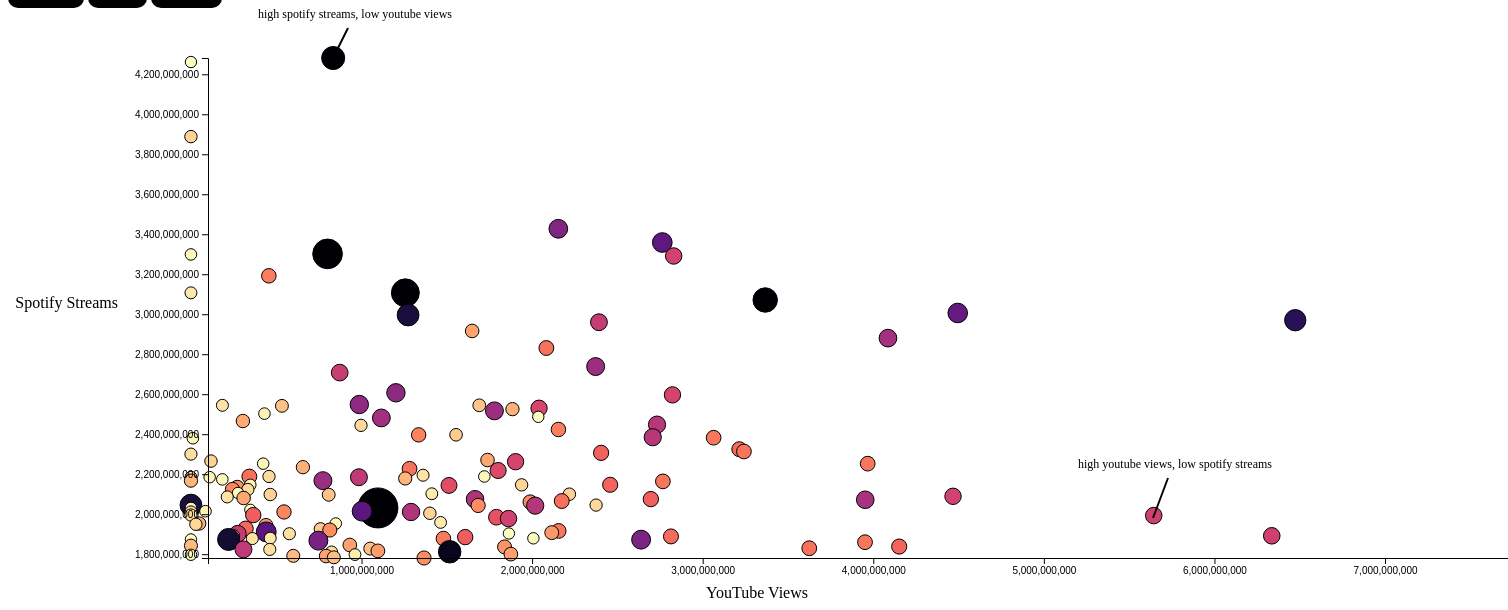
D3 v5 page, settled after 480 driven frames (8 s of simulated time); the page loaded 1 data file(s).


async function init() {
    data = await d3.csv("songs.csv");

    // replacing commas with empty string
    data.forEach(d => d['Spotify Streams'] = +d['Spotify Streams'].replace(/,/g, ''));
    data.forEach(d => d['YouTube Views'] = +d['YouTube Views'].replace(/,/g, ''));
    data.forEach(d => d['Track Score'] = +d['Track Score'].replace(/,/g, ''));

    top_data = data.sort((a,b) => d3.descending(a['Spotify Streams'], b['Spotify Streams'])).slice(0,150)
    largest_val = d3.max(top_data, d => d['Spotify Streams']);
    largest_val_yt = d3.max(top_data, d => d['YouTube Views']);

    largest_track_score = d3.max(top_data, d => d['Track Score']);

    smallest_val = d3.min(top_data, d => d['Spotify Streams']);
    smallest_val_yt = d3.min(top_data, d => d['YouTube Views']);

    const color = d3.scaleSequential(d3.interpolateMagma)
        .domain(top_data.map(d => d['Track Score']));


    var y = d3.scaleLinear()
    .domain([smallest_val, largest_val])
    .range([500, 0])
   ;

    var x = d3.scaleLinear()
    .domain([100000000, largest_val_yt])
    .range([0, 1350])
    ;

    var r_scale = d3.scaleLinear()
    .domain([0, largest_track_score])
    .range([5, 20]);

    var tooltip = d3.select("#tooltip");
    const formatComma = d3.format(",");

    d3.select("svg")
    .append("g")
    .attr("transform", "translate(200,50)")
    .selectAll("circle")
    .data(top_data)
    .enter()
    .append("circle")
    .attr("cx", d => x(d['YouTube Views']))
    .attr("cy", d => y(d['Spotify Streams']))
    .attr("r",  d => r_scale(d['Track Score']))
    .attr("fill", d => color(d['Track Score']))
    .attr("stroke", "black")
    .attr("stroke-width", 1)
    .on("mouseover", function(d,i) {
        tooltip.style("opacity", 1)
        .style("left", (d3.event.pageX) + "px")
        .style("top", (d3.event.pageY) + "px")
        .html(d['Track']+ ": " + formatComma(d['Spotify Streams']) + " streams\n\n" + " | Artist: " + d['Artist'] + 
        " | Track Score: " + d['Track Score'])
    })
    .on("mouseout", function() {tooltip.style("opacity", 0)});;

    const y_axis = d3.select("svg")
    .append("g")
    .attr("transform", "translate(200,50)")
    .call(d3.axisLeft(y));

    const x_axis = d3.select("svg")
    .append("g")
    .attr("transform", "translate(200,550)")
    .call(d3.axisBottom(x));

    d3.select("svg")
    .append("text")
    .attr("text-anchor", "end")
    .attr("x", 800) 
    .attr("y", 590) 
    .text("YouTube Views")
    .style("font-family", "Baloo 2")
    .style("font-size", "16px");

    d3.select("svg")
    .append("text")
    .attr("text-anchor", "end")
    .attr("x", 110)
    .attr("y", 300)
    .text("Spotify Streams")
    .style("font-family", "Baloo 2")
    .style("font-size", "16px")
    ;

    // annotations
    d3.select("svg")
    .append("text")
    .attr("x", 250)
    .attr("y", 10)
    .style("font-size", "12px")
    .style("fill", "black")
    .style("font-family", "Baloo 2")
    .text("high spotify streams, low youtube views");

    d3.select("svg")
    .append("line")
    .attr("x1", 340)
    .attr("y1", 20)
    .attr("x2", 325)
    .attr("y2", 50)
    .attr("stroke", "black")
    .attr("stroke-width", 2);

    d3.select("svg")

    .append("text")
    .attr("x", 1070)
    .attr("y", 460)
    .style("font-size", "12px")
    .style("fill", "black")
    .style("font-family", "Baloo 2")
    .text("high youtube views, low spotify streams");

    d3.select("svg")
    .append("line")
    .attr("x1", 1160)
    .attr("y1", 470)
    .attr("x2", 1145)
    .attr("y2", 510)
    .attr("stroke", "black")
    .attr("stroke-width", 2);



}


### data: songs.csv
Track, Album Name, Artist, Release Date, ISRC, All Time Rank, Track Score, Spotify Streams, Spotify Playlist Count, Spotify Playlist Reach, Spotify Popularity, YouTube Views, YouTube Likes, TikTok Posts, TikTok Likes, TikTok Views, YouTube Playlist Reach, Apple Music Playlist Count, AirPlay Spins, SiriusXM Spins, Deezer Playlist Count, Deezer Playlist Reach, Amazon Playlist Count, Pandora Streams
MILLION DOLLAR BABY, Million Dollar Baby - Single, Tommy Richman, 4/26/2024, QM24S2402528, 1, 725.4, 390,470,936, 30,716, 196,631,588, 92, 84,274,754, 1,713,126, 5,767,700, 651,565,900, 5,332,281,936, 150,597,040, 210, 40,975, 684, 62, 17,598,718, 114, 18,004,655
Not Like Us, Not Like Us, Kendrick Lamar, 5/4/2024, USUG12400910, 2, 545.9, 323,703,884, 28,113, 174,597,137, 92, 116,347,040, 3,486,739, 674,700, 35,223,547, 208,339,025, 156,380,351, 188, 40,778, 3, 67, 10,422,430, 111, 7,780,028
i like the way you kiss me, I like the way you kiss me, Artemas, 3/19/2024, QZJ842400387, 3, 538.4, 601,309,283, 54,331, 211,607,669, 92, 122,599,116, 2,228,730, 3,025,400, 275,154,237, 3,369,120,610, 373,784,955, 190, 74,333, 536, 136, 36,321,847, 172, 5,022,621
Flowers, Flowers - Single, Miley Cyrus, 1/12/2023, USSM12209777, 4, 444.9, 2,031,280,633, 269,802, 136,569,078, 85, 1,096,100,899, 10,629,796, 7,189,811, 1,078,757,968, 14,603,725,994, 3,351,188,582, 394, 1,474,799, 2,182, 264, 24,684,248, 210, 190,260,277
Houdini, Houdini, Eminem, 5/31/2024, USUG12403398, 5, 423.3, 107,034,922, 7,223, 151,469,874, 88, 77,373,957, 3,670,188, 16,400, , , 112,763,851, 182, 12,185, 1, 82, 17,660,624, 105, 4,493,884
Lovin On Me, Lovin On Me, Jack Harlow, 11/10/2023, USAT22311371, 6, 410.1, 670,665,438, 105,892, 175,421,034, 83, 131,148,091, 1,392,593, 4,202,367, 214,943,489, 2,938,686,633, 2,867,222,632, 138, 522,042, 4,654, 86, 17,167,254, 152, 138,529,362
Beautiful Things, Beautiful Things, Benson Boone, 1/18/2024, USWB12307016, 7, 407.2, 900,158,751, 73,118, 201,585,714, 86, 308,723,145, 4,120,760, , 29,584,940, 534,915,313, 4,601,579,812, 280, 383,478, 429, 168, 48,197,850, 154, 65,447,476
Gata Only, Gata Only, FloyyMenor, 2/2/2024, QZL382406049, 8, 375.8, 675,079,153, 40,094, 211,236,940, 92, 228,382,568, 1,439,495, 3,500,000, 338,546,668, 3,804,584,163, 2,112,581,620, 160, 17,221, 30, 87, 33,245,595, 53, 3,372,428
Danza Kuduro - Cover, ��������������������� - ����������������…, MUSIC LAB JPN, 6/9/2024, TCJPA2463708, 9, 355.7, 1,653,018,119, 1, 15, , , , , , , , , , , , , , 
BAND4BAND (feat. Lil Baby), BAND4BAND (feat. Lil Baby), Central Cee, 5/23/2024, USSM12404354, 10, 330.6, 90,676,573, 10,400, 184,199,419, 86, 32,735,244, 988,682, 325,800, 121,574,500, 974,656,200, 174,706,874, 191, 3,823, 117, 78, 10,800,098, 92, 1,005,626
I Had Some Help (feat. Morgan Wallen), I Had Some Help, Post Malone, 5/10/2024, USUM72404990, 11, 322.1, 250,080,413, 16,219, 168,766,158, 91, 32,229,063, 550,191, , 184,500, 2,100,000, 327,130,768, 157, 62,312, 71, 60, 12,009,073, 114, 23,155,471
The Door, The Door, Teddy Swims, 6/14/2024, USWB12402486, 12, 320.2, 111,155,129, 2, 263,767, , , , , , , , , , , , , 2, 
LUNCH, HIT ME HARD AND SOFT, Billie Eilish, 5/17/2024, USUM72401991, 13, 316.3, 221,636,195, 13,800, 197,280,692, 92, 40,022,524, 1,307,290, 195,300, 45,889,000, 360,017,000, 342,107,131, 244, 41,344, 45, 138, 38,243,636, 163, 1,354,692
Like That, WE DON'T TRUST YOU, Future, 3/22/2024, USSM12402041, 14, 308.2, 355,186,436, 43,025, 108,168,634, 88, 98,081,493, 1,456,177, , , , 174,491,415, 153, 90,237, 3, 55, 3,001,826, 109, 26,252,264
bathroom floor, bathroom floor, Kids With Buns, 10/7/2022, NLC242100307, 15, 301.6, 297,185, 277, 24,445, 12, 6,736,502,312, 16,785,489, 3, 1,088, 22,234, , 1, 1,057, , , , , 
LALA, LALA - Single, Myke Towers, 3/22/2023, USWL12300002, 16, 299.9, 925,655,569, 103,605, 79,944,921, 79, 934,302,031, 4,294,166, 11,054,500, 521,725,116, 7,499,234,052, 2,042,145,659, 94, 92,231, 228, 60, 5,633,435, 83, 12,171,026
Fortnight (feat. Post Malone), THE TORTURED POETS DEPARTMENT, Taylor Swift, 4/18/2024, USUG12401028, 17, 297.6, 395,433,400, 12,784, 177,932,568, 89, 104,673,836, 2,484,083, 139,300, 25,348,800, 207,317,000, 268,893,710, 221, 129,968, 3, 99, 37,988,531, 134, 9,961,769
greedy, greedy, Tate McRae, 9/14/2023, USRC12301932, 18, 293.7, 1,258,569,694, 105,218, 198,845,580, 87, 141,646,818, 1,514,837, 2,294,429, 419,319,161, 5,456,156,211, 2,667,285,437, 207, 667,329, 3,310, 188, 21,788,568, 150, 44,850,379
BLUE, HIT ME HARD AND SOFT, Billie Eilish, 5/17/2024, USUM72401996, 19, 292.6, 91,272,461, 6,499, 52,287,548, 86, 16,038,053, 569,377, 941,900, 119,740,900, 1,225,345,800, 5,839,168, 76, 181, 1, 24, 5,054,005, 33, 283,089
As It Was, As It Was, Harry Styles, 3/31/2022, USSM12200612, 20, 292, 3,301,814,535, 407,119, 169,783,402, 87, 800,899,315, 9,101,589, 2,755,903, 1,633,970,617, 15,405,881,843, 7,289,707,052, 455, 1,777,811, 4,909, 330, 12,907,852, 189, 132,624,772
Paint The Town Red, Paint The Town Red, Doja Cat, 8/4/2023, USRC12300907, 21, 290.5, 1,065,399,331, 170,890, 121,712,197, 78, 240,970,670, 2,749,668, 3,091,732, 652,428,798, 7,095,564,106, 1,063,591,802, 158, 400,899, 273, 143, 13,718,632, 146, 70,291,476
Espresso, Espresso, Sabrina Carpenter, 4/12/2024, USUM72403305, 22, 281.5, 547,882,871, 24,425, 262,343,414, 95, 107,550,212, 1,825,761, 209,200, 169,144,295, 1,379,499,000, 422,646,034, 298, 37,208, 236, 167, 41,414,565, 149, 10,362,898
Danza Kuduro - Cover, CLUB DE YOKUKIKU YOUGAKU MEDLEY, MUSIC LAB JPN, 5/21/2024, TCJPA2445163, 23, 279, 1,655,575,417, 10, 655, , , , , , , , , , , , , , 
TEXAS HOLD 'EM, TEXAS HOLD 'EM, Beyonc�, 2/10/2024, USSM12401302, 24, 278.9, 426,700,979, 34,044, 152,928,632, 86, 35,724,356, 437,980, 1,470,500, 485,200,392, 6,518,604,175, 1,213,175,656, 159, 309,497, 257, 194, 40,725,482, 177, 13,860,535
Future, Future, official sound studio, 1/10/2024, RUA1H2415548, 25, 277.5, , 1, 2, , , , 9,453,333, 273,236,305, 4,306,269,694, , , , , , , , 
… [head cut at 6 KiB]